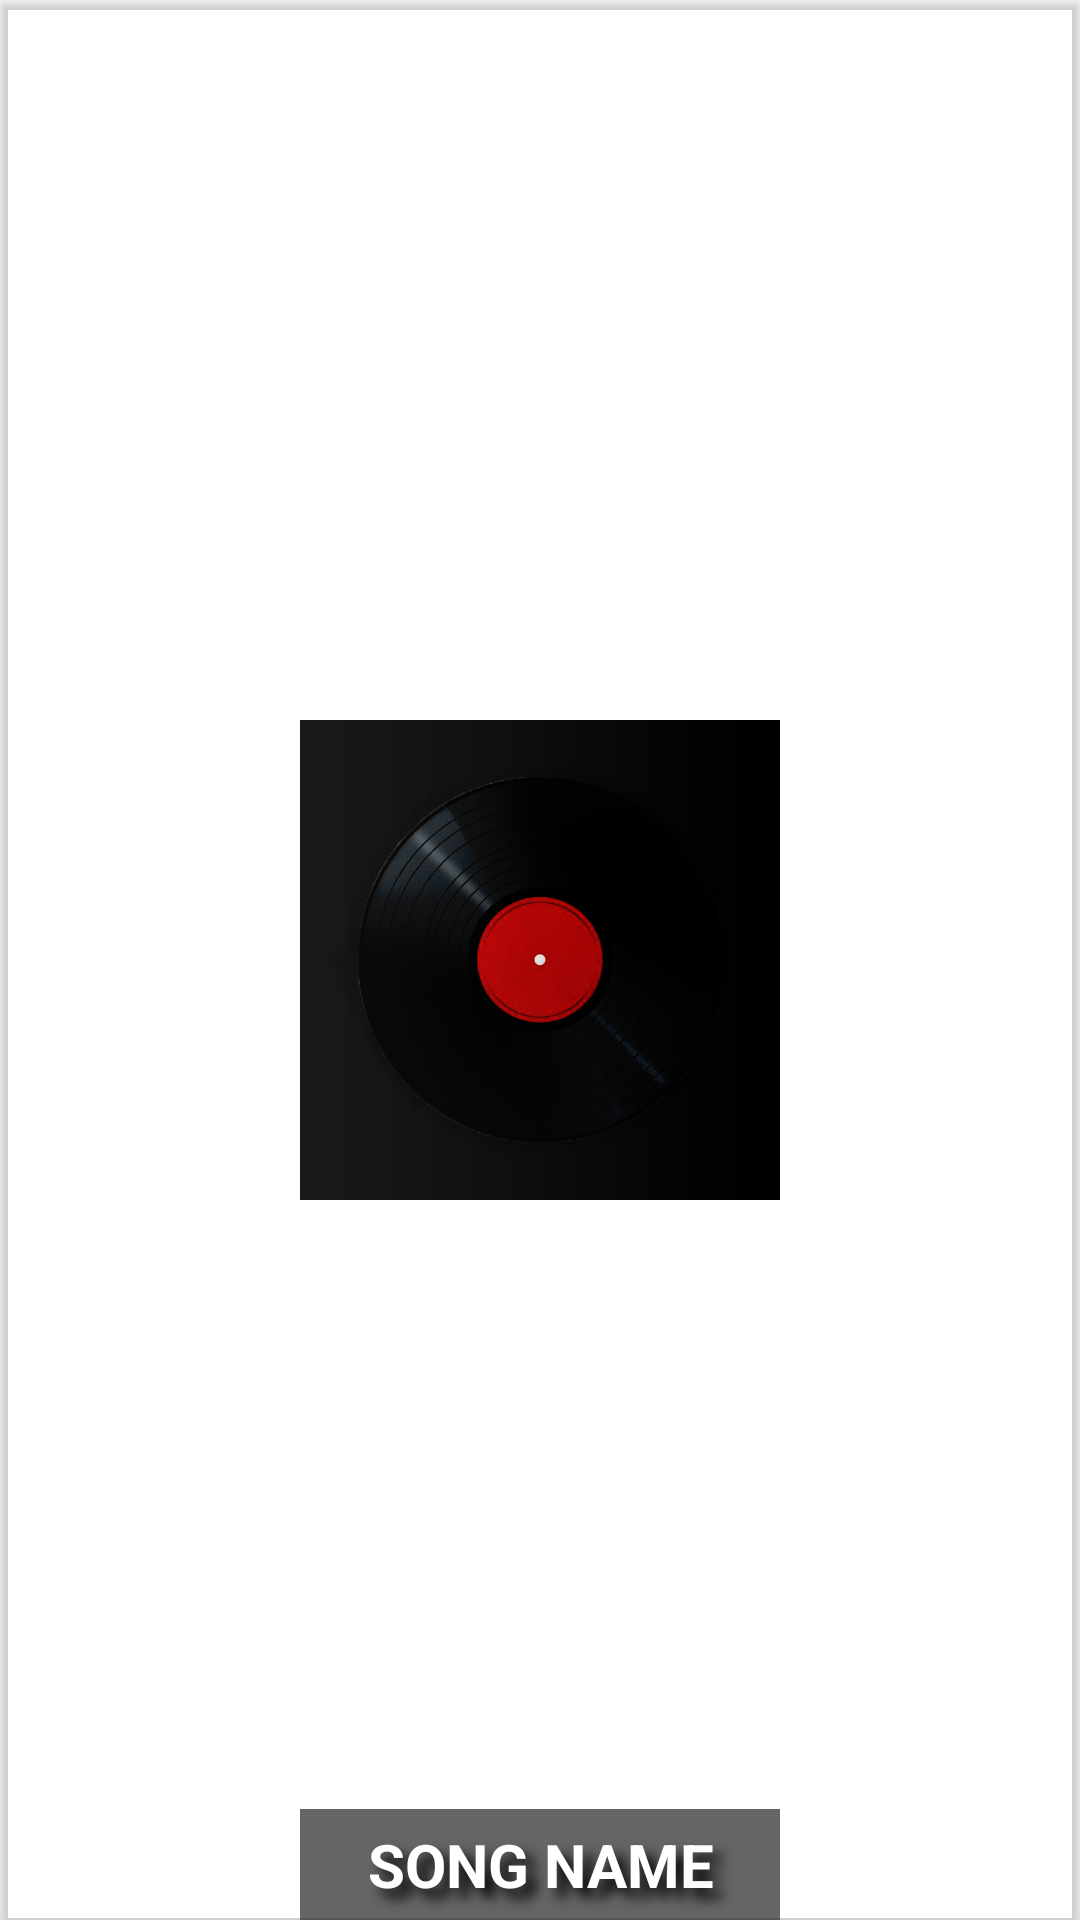

The Android layout XML behind this screen, and the referenced resources:
<!-- AndroidManifest.xml: application theme slash_screen -->
<!-- res/layout/play_next_view.xml -->
<?xml version="1.0" encoding="utf-8"?>
<androidx.cardview.widget.CardView xmlns:android="http://schemas.android.com/apk/res/android"
    xmlns:app="http://schemas.android.com/apk/res-auto"
    android:layout_width="wrap_content"
    android:layout_height="wrap_content"
    app:cardBackgroundColor="@android:color/transparent">

    <ImageView
        android:id="@+id/songImgPLN"
        android:layout_width="160dp"
        android:layout_height="160dp"
        android:layout_gravity="center"
        android:layout_margin="10dp"
        android:contentDescription="@string/song_name"
        android:src="@drawable/image_background" />

    <TextView
        android:id="@+id/songNamePLN"
        android:layout_width="160dp"
        android:layout_height="wrap_content"
        android:layout_gravity="bottom|center_horizontal"
        android:background="@drawable/glassy_background"
        android:ellipsize="marquee"
        android:focusable="true"
        android:focusableInTouchMode="true"
        android:gravity="center_horizontal|center_vertical"
        android:marqueeRepeatLimit="marquee_forever"
        android:paddingVertical="5dp"
        android:scrollHorizontally="true"
        android:shadowColor="@android:color/black"
        android:shadowDx="10"
        android:shadowDy="10"
        android:shadowRadius="10"
        android:singleLine="true"
        android:text="@string/song_name"
        android:textColor="@color/white"
        android:textSize="20sp"
        android:textStyle="bold" />
</androidx.cardview.widget.CardView>
<!-- resources referenced by this layout -->
<resources>
  <color name="white">#FFFFFFFF</color>
  <!-- drawable glassy_background (drawable) -->
  <?xml version="1.0" encoding="utf-8"?>
  <shape xmlns:android="http://schemas.android.com/apk/res/android"
      android:shape="rectangle">
      <gradient
          android:angle="225"
          android:endColor="#DD2ECCFA"
          android:startColor="#DD000000" />
  
      <solid android:color="#AA181818" />
  </shape>
  <!-- drawable image_background: png bitmap (drawable-v24, 128553 bytes) -->
  <string name="song_name">SONG NAME</string>
  <style name="slash_screen" parent="Theme.MaterialComponents.Light.NoActionBar">
          <item name="android:windowBackground">@drawable/slash_screen</item>
      </style>
  
      //Theme for Activities
  <!-- drawable slash_screen (drawable) -->
  <?xml version="1.0" encoding="utf-8"?>
  <layer-list xmlns:android="http://schemas.android.com/apk/res/android">
      <item android:drawable="@color/white"/>
      <item android:drawable="@drawable/music_player_icon_slash_screen" android:gravity="fill_horizontal|fill_vertical"/>
  </layer-list>
</resources>
